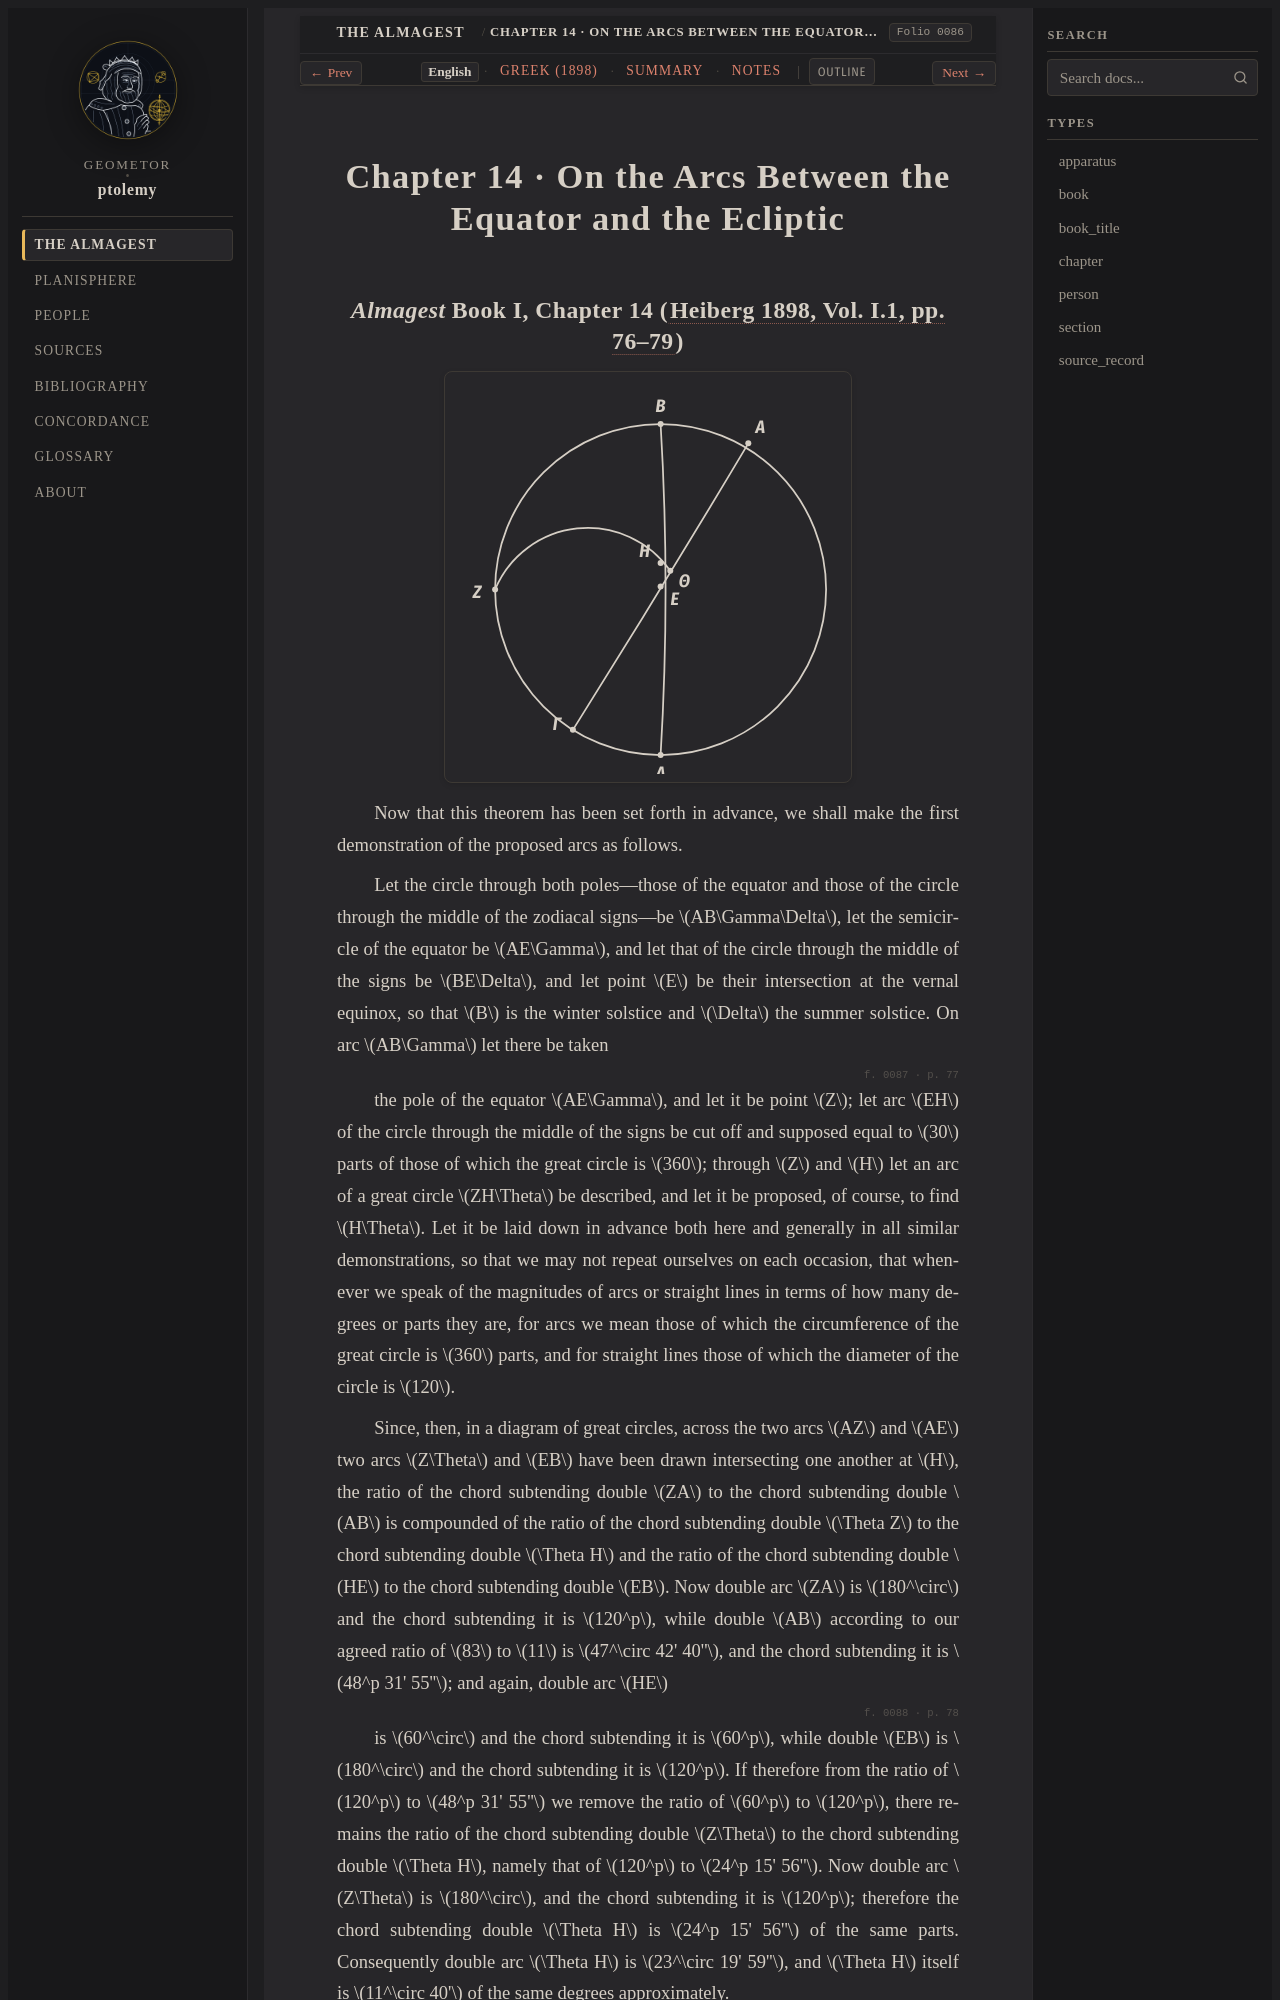

repository: geometor/ptolemy · page: almagest_geometry/ch_14/index.html · generator: sphinx

:order: 14
:type: chapter
:book: Syntaxis Mathematica (Almagest)
:title: Chapter 14 · On the Arcs Between the Equator and the Ecliptic
:folio: heiberg_1898_syntaxis_vol1_pt1:0086

.. _almagest-ch-14-en:

Chapter 14 · On the Arcs Between the Equator and the Ecliptic
=============================================================
